Run: headless pygame with SDL's dummy video driver; simulated clock (each Clock.tick advances the game by its frame time, no real sleeping); random seed 0; keys injected as events and as key.get_pressed() state; no mouse input.
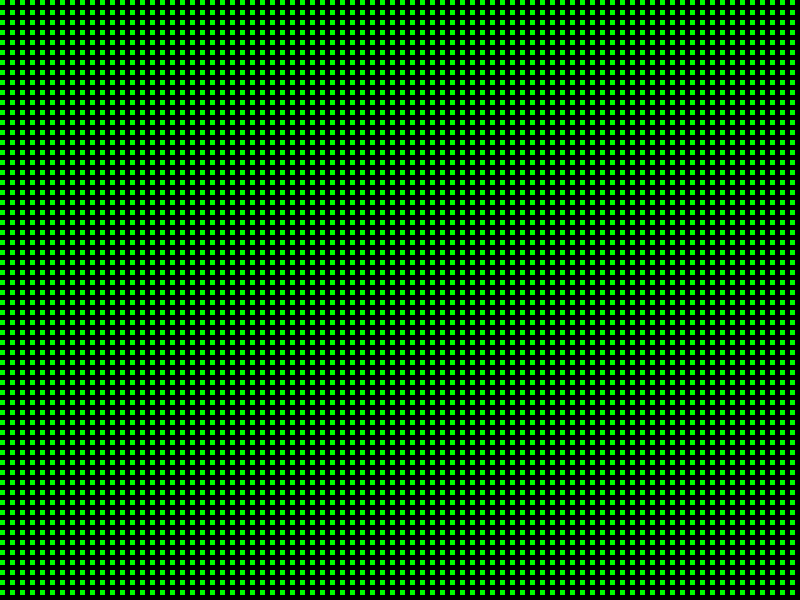
Frame 1 of 4 · flips 1–60 · no input
Frame 2 of 4 · flips 61–180 · tapped SPACE, RETURN · held RIGHT (→), D · screen unchanged from frame 1, image omitted
Frame 3 of 4 · flips 181–300 · held DOWN (↓), S · screen unchanged from frame 2, image omitted
Frame 4 of 4 · flips 301–420 · held LEFT (←), A, UP (↑), W · screen unchanged from frame 3, image omitted

The pygame program that drew these frames:

import pygame   #Import pygame
import math #import math module

pygame.init() #boot up pygame

PI = math.pi #because im lazy

BLACK = (0, 0, 0)
WHITE = (255, 255, 255)
GREEN = (0, 255, 0)
RED = (255, 0, 0)

#Creating a window of resolution 800x600
display_size = (800, 600)
game_window = pygame.display.set_mode(display_size)

#naming the window
pygame.display.set_caption("Phil's bad art")

#Loop until close
done = False

#Screen refresh rate
clock = pygame.time.Clock()

#----- Main Program Loop -----
while not done:
    # --- Main event Loop
    for event in pygame.event.get():
        if event.type == pygame.QUIT:
            done = True

    # --- Game Logic Here

    # --- Drawing Code Here

    #First, always clear the Screen
    game_window.fill(BLACK)

    for i in range(0, 600, 10):
        for n in range(0, 800, 10):
            pygame.draw.rect(game_window, GREEN, [n, i, 5, 5])

    #Actual Drawing Here

    # --- Update screen
    pygame.display.flip()

    # --- set FPS
    clock.tick(60)
#Close window and QUIT
pygame.quit()
